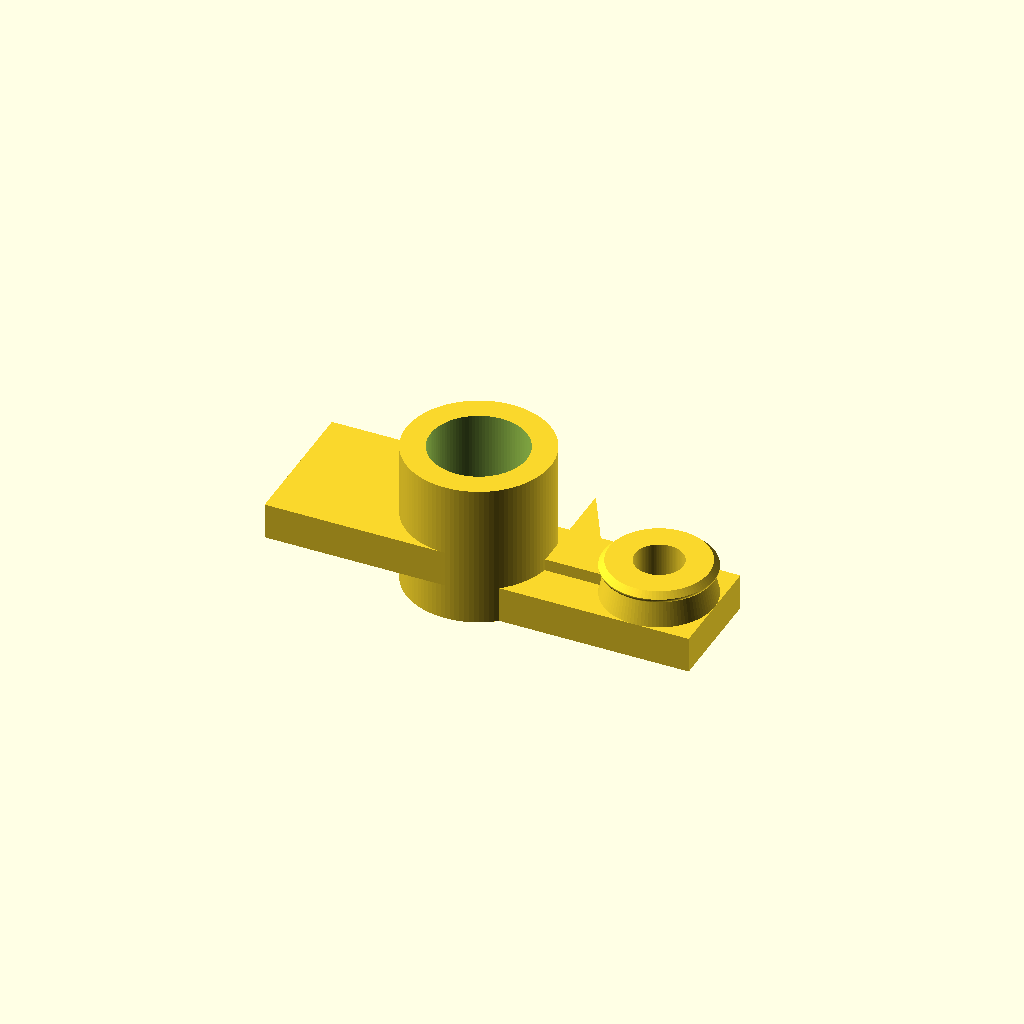
Cell 1: the model at its default parameters.
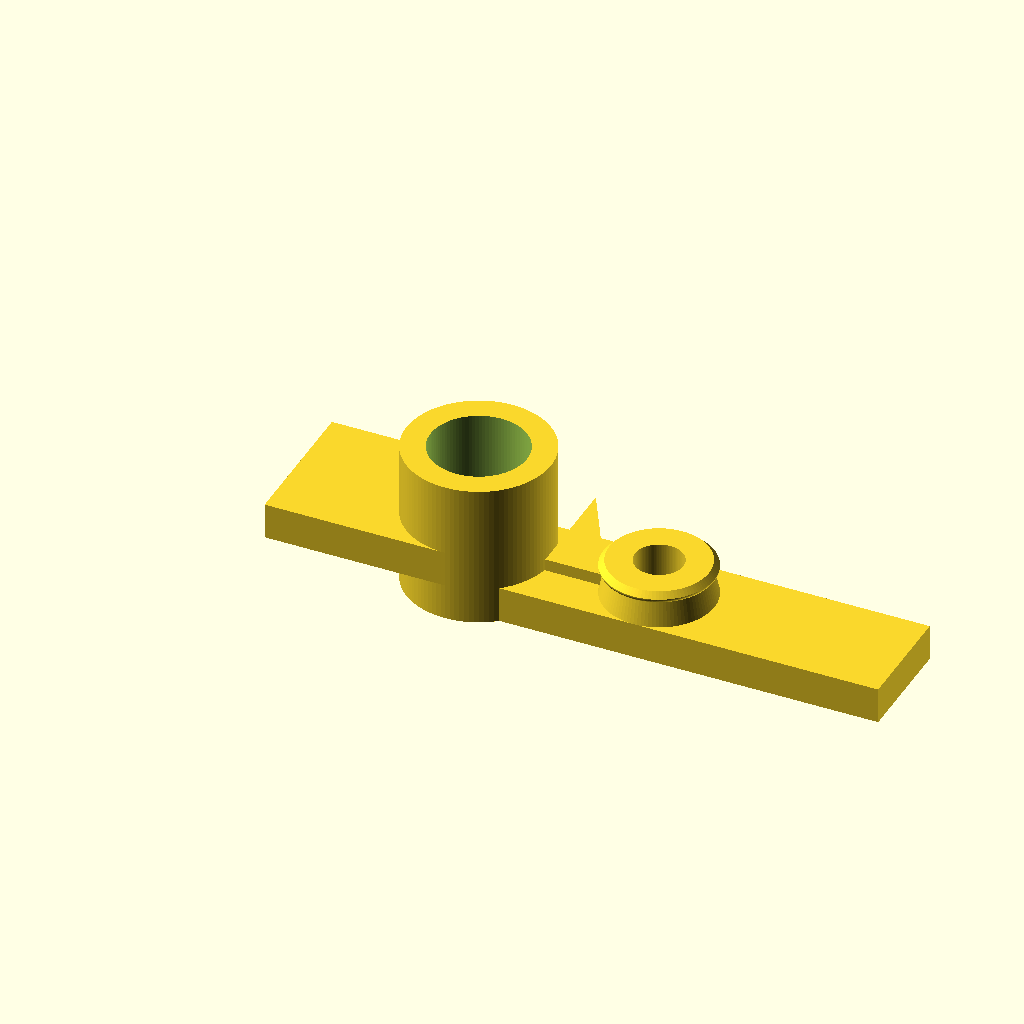
Cell 2: the same model with base_length = 0.682704.
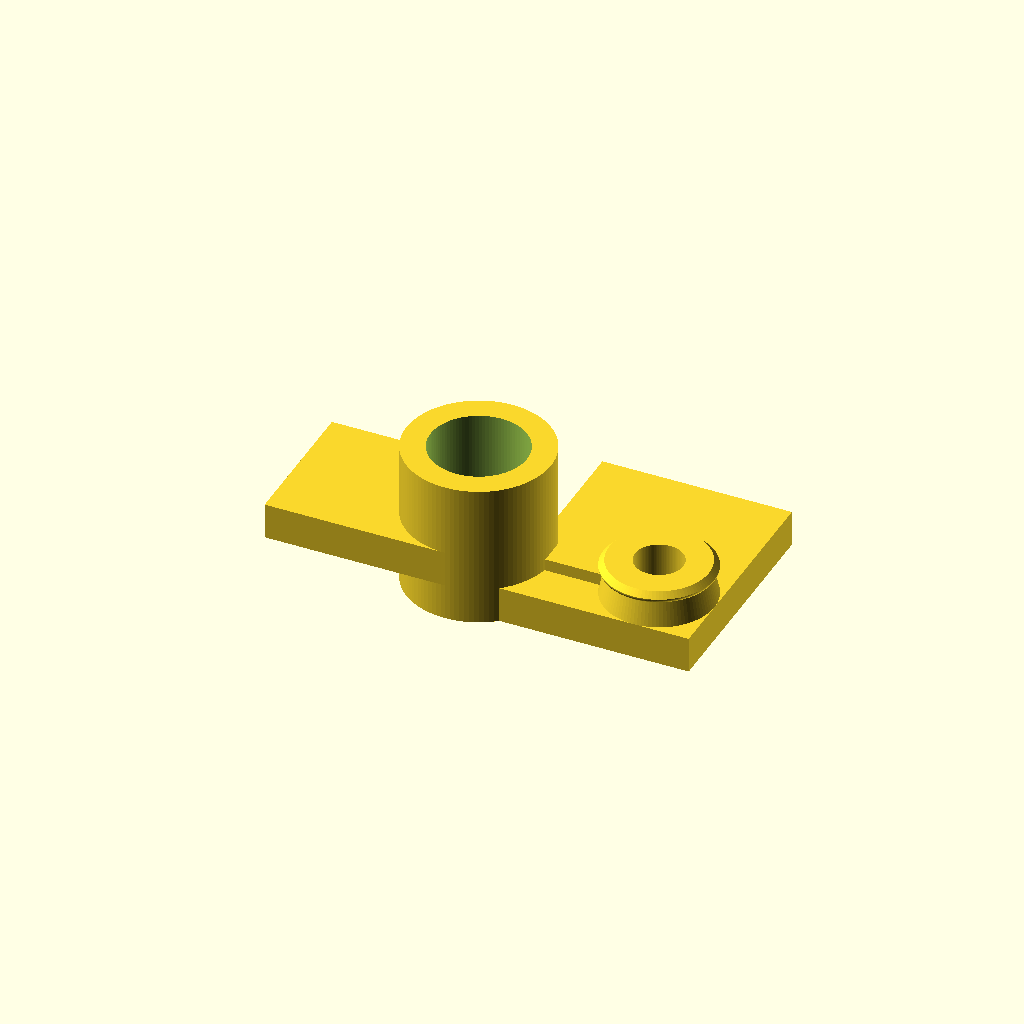
Cell 3: base_width = 0.398844 (everything else at default).
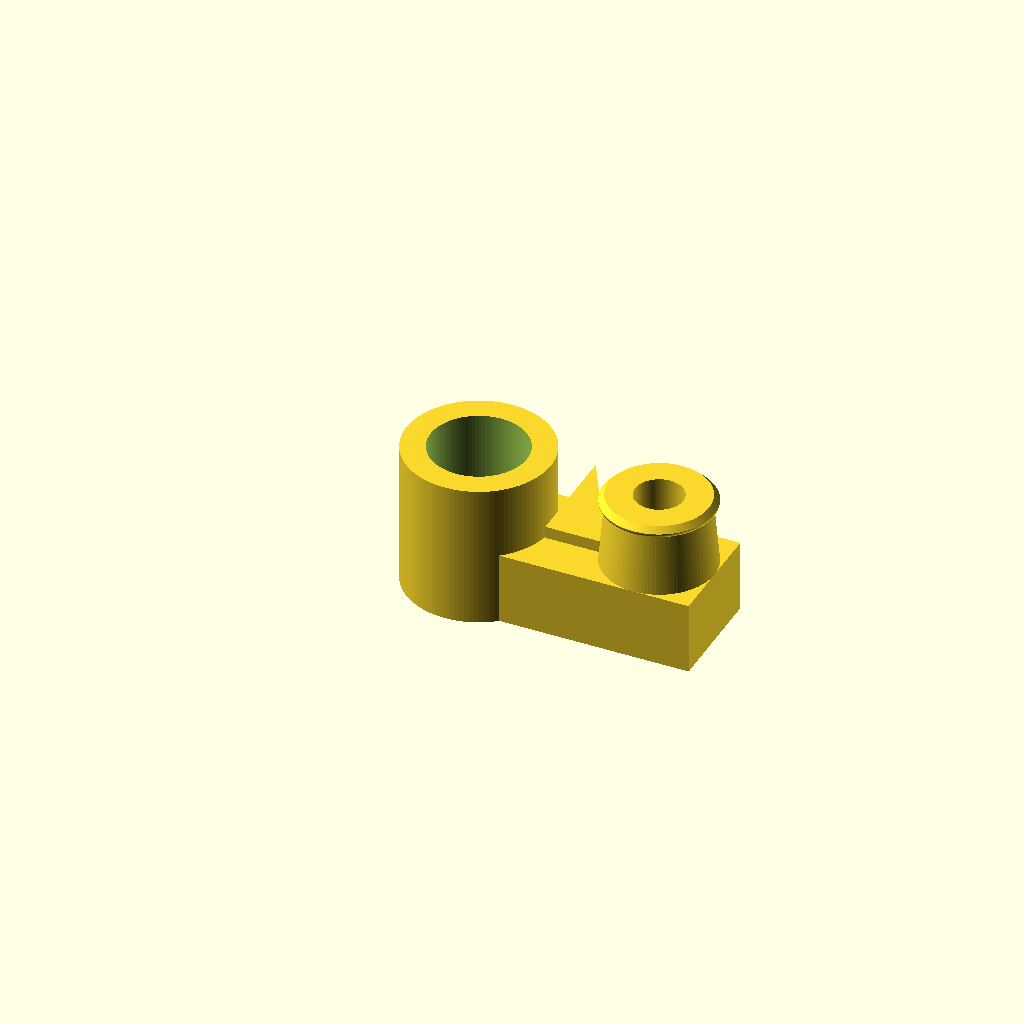
Cell 4: base_height = 0.130058 (everything else at default).
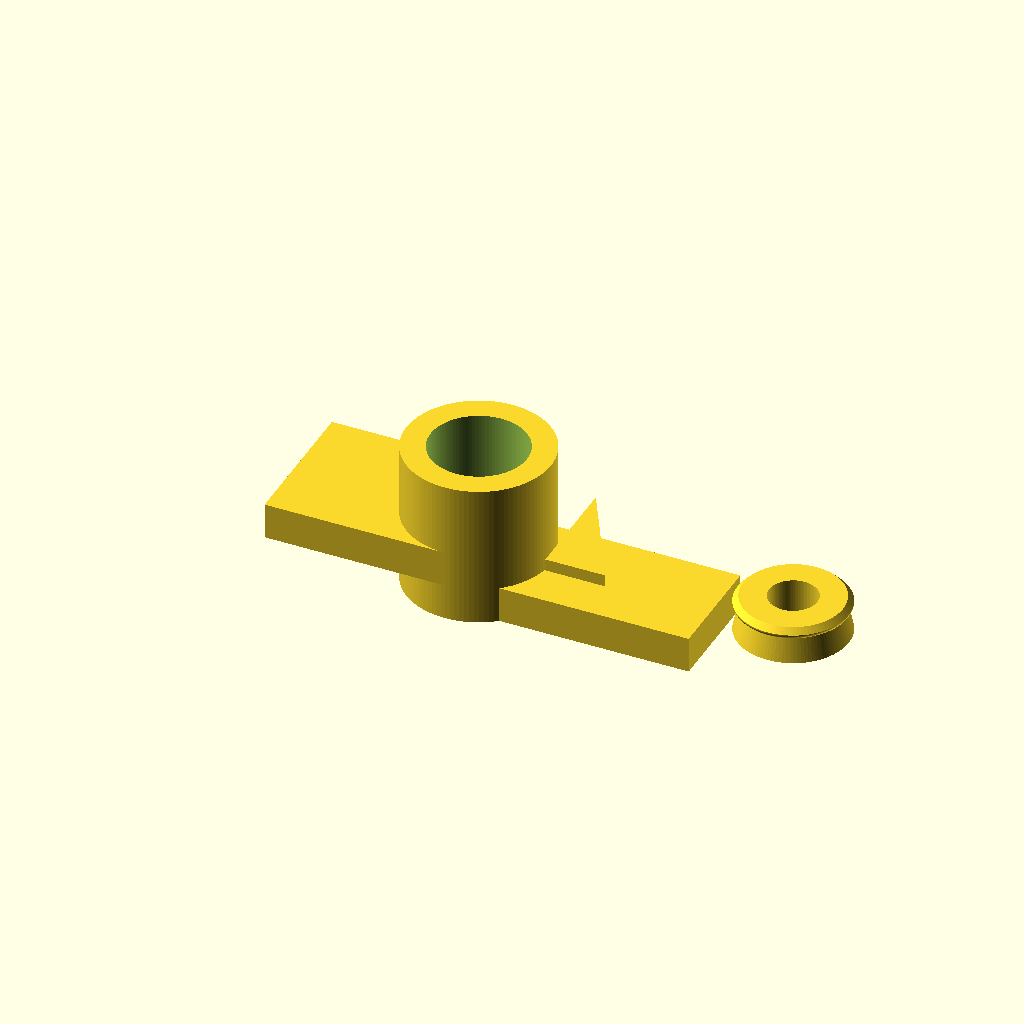
Cell 5: the same model with a_center_x = 0.4832.
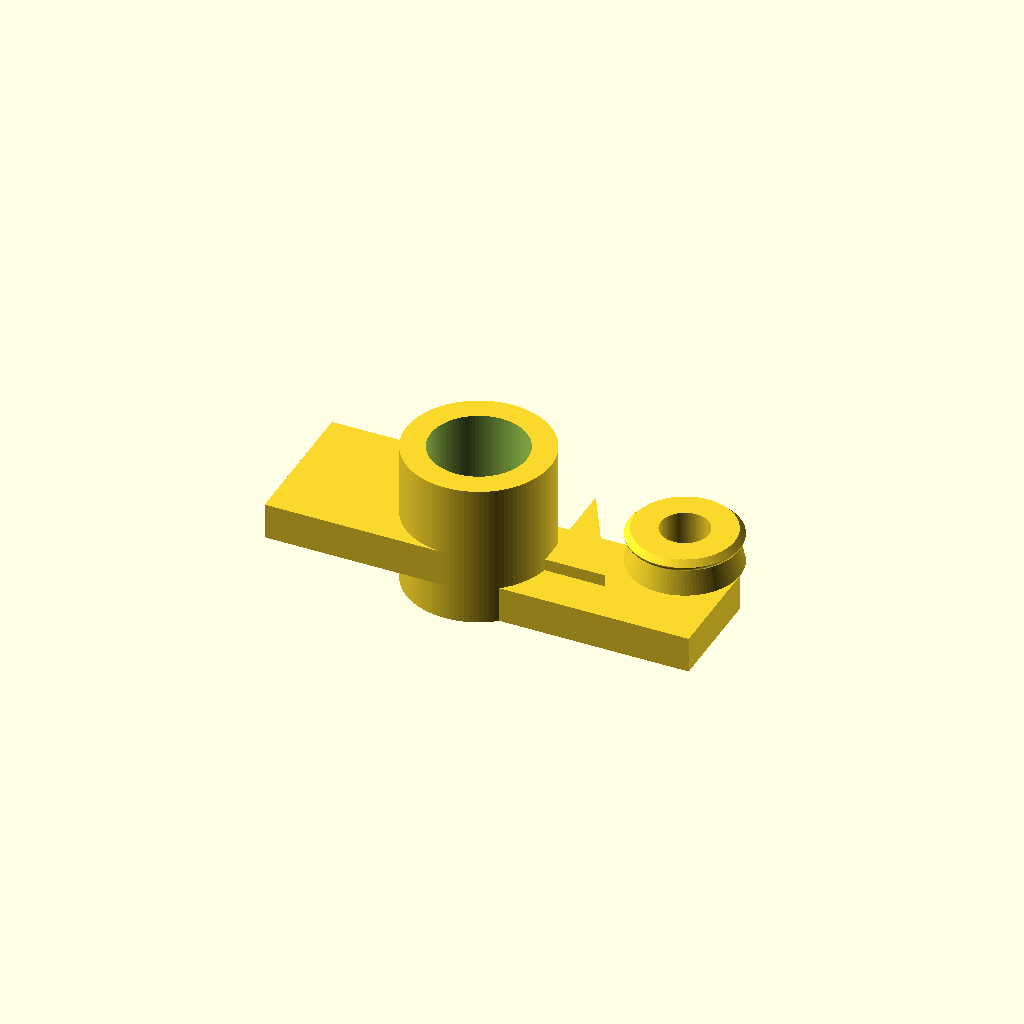
Cell 6: the same model with a_center_y = 0.1994.
All cells are drawn from one camera (rotation 55°, 0°, 25°, orthographic, colour scheme Cornfield), so only the parameter changes between them.
The OpenSCAD source (projects/p3d-bench/demo/runs/text2cad_0046_00460772_parametric_openscad_deepseek_v4pro-reason/generated.scad):
// Parameters (all dimensions in whatever unit system the input used)
base_length    = 0.341352;
base_width     = 0.199422;
base_height    = 0.065029;

// Annular ring (low rounded boss)
a_center_x     = 0.2416;   // from left edge
a_center_y     = 0.0997;   // from front edge
a_outer_r      = 0.0997;
a_inner_r      = 0.0434;
a_boss_h       = base_height;  // same thickness as base
a_fillet_r     = 0.01;         // rounding radius

// Tall hollow sleeve
s_center_x     = -0.0834;
s_center_y     = 0.0998;
s_outer_r      = 0.1301;
s_inner_r      = 0.0867;
s_height       = 0.2601;   // from base datum

// Projecting arm (raised stepped tier)
arm_left_x     = -0.4086;
arm_front_y    = -0.0303;
arm_length     = 0.325145;  // xspan
arm_width      = 0.260116;  // yspan
arm_total_h    = 0.130058;  // full height from datum
arm_upper_h    = arm_total_h - base_height; // part above lower cut-out

// Triangular web
web_base_len   = 0.108382;
web_rise       = 0.195087;  // vertical rise from base top to sleeve top
web_thick      = 0.0217;
web_x_start    = 0.0466;
web_y_center   = (0.0781 + 0.0996) / 2; // front/back offsets midpoint
web_y_min      = web_y_center - web_thick/2; // actual placement bottom

// Resolution
$fn = 100;

// --- Modules ---

// A rounded annular boss created by revolving a 2D profile with a filleted outer top edge
module rounded_annular_boss(inner_r, outer_r, h, fillet_r) {
    arc_steps = 20;
    profile = concat(
        [[inner_r, 0]],
        [[inner_r, h]],
        [[outer_r - fillet_r, h]],
        [ for (i = [0 : arc_steps])
            let(ang = -90 * i / arc_steps)
            [ outer_r - fillet_r + fillet_r * cos(ang),
              h - fillet_r + fillet_r * sin(ang) ]
        ],
        [[outer_r, 0]],
        [[inner_r, 0]]
    );
    rotate_extrude($fn = $fn)
        polygon(profile);
}

// Hollow cylinder (tube)
module hollow_cylinder(outer_r, inner_r, h) {
    difference() {
        cylinder(h = h, r = outer_r, $fn = $fn);
        translate([0, 0, -0.001])
            cylinder(h = h + 0.002, r = inner_r, $fn = $fn);
    }
}

// Thin triangular web (right triangle profile extruded in Y)
module triangular_web(base_len, height, thickness) {
    linear_extrude(height = thickness, center = false)
        polygon(points = [[0, 0], [base_len, 0], [0, height]]);
}

// --- Main Model ---
union() {
    // 1. Main base with through-holes
    difference() {
        cube([base_length, base_width, base_height]);
        // hole for the annular ring
        translate([a_center_x, a_center_y, -0.01])
            cylinder(h = base_height + 0.02, r = a_inner_r, $fn = $fn);
        // cutout for the sleeve intersecting the base
        translate([s_center_x, s_center_y, -0.01])
            cylinder(h = base_height + 0.02, r = s_outer_r, $fn = $fn);
    }

    // 2. Rounded annular boss on top of the base
    translate([a_center_x, a_center_y, base_height])
        rounded_annular_boss(a_inner_r, a_outer_r, a_boss_h, a_fillet_r);

    // 3. Arm (upper portion only, with sleeve clearance)
    difference() {
        translate([arm_left_x, arm_front_y, base_height])
            cube([arm_length, arm_width, arm_upper_h]);
        // opening for the sleeve
        translate([s_center_x, s_center_y, -0.01])
            cylinder(h = arm_total_h + 0.02, r = s_outer_r, $fn = $fn);
    }

    // 4. Tall hollow sleeve
    translate([s_center_x, s_center_y, 0])
        hollow_cylinder(s_outer_r, s_inner_r, s_height);

    // 5. Narrow triangular web
    translate([web_x_start, web_y_min, base_height])
        triangular_web(web_base_len, web_rise, web_thick);
}
Parameter table extracted from the source (name, type, default, range or options):
base_length: number, default 0.341352
base_width: number, default 0.199422
base_height: number, default 0.065029
a_center_x: number, default 0.2416
a_center_y: number, default 0.0997
a_outer_r: number, default 0.0997
a_inner_r: number, default 0.0434
a_fillet_r: number, default 0.01
s_center_x: number, default -0.0834
s_center_y: number, default 0.0998
s_outer_r: number, default 0.1301
s_inner_r: number, default 0.0867
s_height: number, default 0.2601
arm_left_x: number, default -0.4086
arm_front_y: number, default -0.0303
arm_length: number, default 0.325145
arm_width: number, default 0.260116
arm_total_h: number, default 0.130058
web_base_len: number, default 0.108382
web_rise: number, default 0.195087
web_thick: number, default 0.0217
web_x_start: number, default 0.0466
